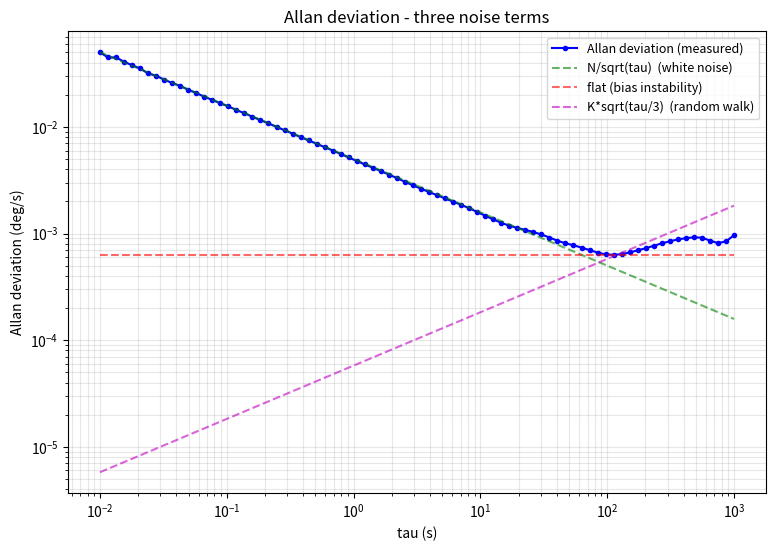
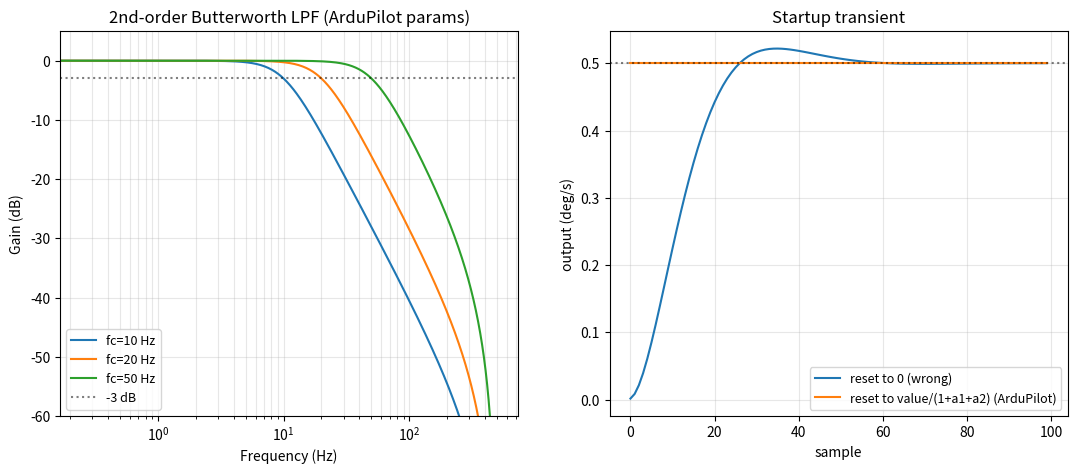

Source code (Python) for these figures, in order:
#!/usr/bin/env python3
# -*- coding: utf-8 -*-
"""
第 6 周 · 01 MEMS IMU 原理与误差模型 —— 配套实验

    实验 1  比力 vs 加速度（静止时为什么读到 -9.8）
    实验 2  ★★★ Allan 方差：从数据里读出噪声参数
    实验 3  ★★ Butterworth 二阶低通（复现飞控源码）
    实验 4  ★ 误差模型的积分漂移（平均为什么压不住零偏）

用法：
    python lesson06_imu.py 1
    python lesson06_imu.py 2
    python lesson06_imu.py 3
    python lesson06_imu.py 4
    python lesson06_imu.py          # 全部

只需 numpy + matplotlib（matplotlib 缺失时会跳过画图，只打印数值）。

【本脚本的原则】

  和《NuttX/FreeRTOS 教程》一样：**能从源码复现的，就照源码写。**
  实验 3 的滤波器系数是【照抄 ArduPilot 的 compute_params】，
  然后验证它确实是 Butterworth。

  实验 2 的 Allan 方差是自己实现的 —— 因为要验证"参数能不能读回来"，
  用别人现成的库反而看不清。

参考源码（ArduPilot Copter-4.5.7）：
    libraries/Filter/LowPassFilter2p.cpp:48-67   compute_params
    libraries/Filter/LowPassFilter2p.cpp:18-35   apply
    libraries/Filter/LowPassFilter2p.cpp:42-46   reset
    libraries/AP_InertialSensor/AP_InertialSensor.cpp:60-82   四套默认参数
"""

import math
import sys

import numpy as np

try:
    import matplotlib
    matplotlib.use("Agg")
    import matplotlib.pyplot as plt
    HAVE_PLT = True
except ImportError:
    HAVE_PLT = False


def hr(ch="=", n=74):
    print(ch * n)


def head(title):
    print()
    hr()
    print("  " + title)
    hr()


def sub(title):
    print()
    print("  " + title)
    print("  " + "-" * (len(title) + 2))


# ===========================================================================
# 实验 1：比力 vs 加速度
# ===========================================================================

def rot_x(a):
    c, s = math.cos(a), math.sin(a)
    return np.array([[1, 0, 0], [0, c, -s], [0, s, c]])


def rot_y(a):
    c, s = math.cos(a), math.sin(a)
    return np.array([[c, 0, s], [0, 1, 0], [-s, 0, c]])


def exp1():
    head("实验 1：比力 vs 加速度")

    print("""
  飞机静止，加速度计 Z 轴读到 -9.8 —— 这是对的，不是故障。

  本实验推导并验证这件事，然后展示"重力在三个轴上的投影"，
  这正是静态姿态估计的原理。
""")

    g = 9.80665
    g_ned = np.array([0.0, 0.0, g])   # NED 下：Z 向下

    sub("① 静止时的读数")

    print("""
    加速度计测的是【比力】：

        a_measured = a_true - g_ned

    静止 ⇒ a_true = 0：

        a_measured = -g_ned = (0, 0, -%.2f)
                              ↑ Z 轴指向下，读数是负的
""" % g)

    print("    数值验证：")
    a_true = np.zeros(3)
    a_meas = a_true - g_ned
    print("        a_true     = [%7.3f %7.3f %7.3f]" % tuple(a_true))
    print("        g_ned      = [%7.3f %7.3f %7.3f]" % tuple(g_ned))
    print("        a_measured = [%7.3f %7.3f %7.3f]  ← 和真实 IMU 一致" %
          tuple(a_meas))
    print()

    sub("② 把板子转起来：重力在机体轴上的投影")

    print("""
    设机体相对 NED 的姿态是 R（body→ned）。
    加速度计在【机体坐标系】里读数，所以：

        a_body = Rᵀ · (a_true_ned - g_ned)

    静止时 a_true = 0：

        a_body = -Rᵀ · g_ned

    ⇒ 重力矢量被"投影"到了三个机体轴上。
""" % ())

    print("    %-28s %-26s %s" % ("姿态", "加速度计读数 (m/s²)", "|a|"))
    print("    " + "-" * 72)

    cases = [
        ("水平 (roll=0, pitch=0)", np.eye(3)),
        ("roll=90°", rot_x(math.radians(90))),
        ("roll=-90°", rot_x(math.radians(-90))),
        ("pitch=90°", rot_y(math.radians(90))),
        ("roll=30°, pitch=20°",
         rot_y(math.radians(20)) @ rot_x(math.radians(30))),
    ]
    for name, R in cases:
        a_b = -R.T @ g_ned
        print("    %-28s [%7.3f %7.3f %7.3f]   %.3f"
              % (name, a_b[0], a_b[1], a_b[2], np.linalg.norm(a_b)))

    print()
    print("""
    ★ 注意最后一列 |a| —— 无论怎么转，模长都是 9.807。

    ⇒ ★★ 这是静态姿态估计的全部原理：

          重力矢量的【方向】告诉了你姿态
          重力矢量的【大小】是常数，可以当校验
""")

    sub("③ 静态姿态估计：从读数反推角度")

    print("""
    设 a_body = (ax, ay, az)，则：

        roll  = atan2(-ay, -az)
        pitch = atan2( ax, sqrt(ay² + az²) )
""")

    print("    %-28s %-22s %s" % ("真实姿态", "反推的 (roll, pitch)", "误差"))
    print("    " + "-" * 68)

    for roll_deg in (0, 15, -30):
        for pitch_deg in (0, 10, -25):
            R = (rot_y(math.radians(pitch_deg))
                 @ rot_x(math.radians(roll_deg)))
            a_b = -R.T @ g_ned
            ax, ay, az = a_b
            roll_est = math.degrees(math.atan2(-ay, -az))
            pitch_est = math.degrees(
                math.atan2(ax, math.sqrt(ay * ay + az * az)))
            err = max(abs(roll_est - roll_deg), abs(pitch_est - pitch_deg))
            print("    roll=%-6.0f pitch=%-7.0f    (%7.2f, %7.2f)    %.2e °"
                  % (roll_deg, pitch_deg, roll_est, pitch_est, err))

    print()
    print("""
    ⇒ 【在静止条件下，反推是精确的】（误差是浮点噪声）。

    ⚠ 但这个方法有一个致命前提：**a_true = 0**。

      飞机一加速，a_true ≠ 0
          ⇒ 加速度计分不清"是重力变了还是我在动"
          ⇒ 【姿态估计就错了】

      ★ 这是"为什么需要陀螺仪"的根本原因：

          陀螺仪：不怕运动加速度，但积分会漂
          加速度计：不漂，但怕运动加速度
          ⇒ 必须【融合】（第 4 章）
""")
    print()


# ===========================================================================
# 实验 2：Allan 方差
# ===========================================================================

def gen_imu_data(n, rate, sigma_arw, sigma_bias_rw, seed=42):
    """生成一段带三种误差的陀螺仪数据。

    参数（都是"连续时间"的密度参数）：
        sigma_arw      角度随机游走系数  (°/s/√Hz)   —— 白噪声密度 N
        sigma_bias_rw  零偏随机游走系数  (°/s/√s)    —— 决定零偏漂移快慢

    返回 (时间数组, 数据数组, 真实零偏序列)

    ★ 注意离散化时的 √(1/dt) 因子 —— 见实验说明。
    """
    rng = np.random.default_rng(seed)
    dt = 1.0 / rate

    # 白噪声：连续密度 N (°/s/√Hz) ⇒ 离散标准差 N/√dt
    #
    #   这是最容易搞错的一步：
    #   密度 σ_d 的单位是 X/√Hz，而离散样本的单位是 X
    #   两者关系：σ_sample = σ_d / √dt  （因为带宽 = 1/(2dt)，R = σ_d² · BW·2）
    white = rng.normal(0.0, sigma_arw / math.sqrt(dt), n)

    # 零偏随机游走：b[k+1] = b[k] + σ_bw·√dt·N(0,1)
    steps = rng.normal(0.0, sigma_bias_rw * math.sqrt(dt), n)
    bias = np.cumsum(steps)

    return np.arange(n) * dt, white + bias, bias


def allan_deviation(data, rate, taus, overlapping=True):
    """计算 Allan 偏差。

    对每个 τ：
        ① 把数据按长度 m = τ·rate 的块求平均 ⇒ 得到平均序列 avgs
        ② 取"相隔一个块长"的两组平均，求差
        ③ σ²(τ) = mean(Δ²) / 2

    ★★★ 这里有一个【非常容易搞错】的地方，我自己第一版就错了：

        平均序列 avgs 是【重叠】的：
            avgs[i]   = mean(data[i     : i + m])
            avgs[i+1] = mean(data[i + 1 : i + m + 1])

        ⇒ avgs[i] 和 avgs[i+1] 共享了 m-1 个样本！
        ⇒ 它们的差【几乎为零】

        正确的做法是取【相隔 m 步】的两个平均：
            avgs[i]     = mean(data[i     : i+m])
            avgs[i + m] = mean(data[i + m : i+2m])   ← 和上面【不重叠】

    ⚠ 如果错用 np.diff(avgs)（相隔 1 步），会得到：
        · 一条看起来"挺正常"的曲线
        · 但斜率是 -1.0 而不是理论上的 -0.5
        ⇒ 【数字全错，但不会报错】

    这就是本函数为什么把两种模式都实现出来（overlapping 参数），
    并让实验脚本自己验证斜率。
    """
    out = []
    n = len(data)

    for tau in taus:
        m = int(round(tau * rate))      # 每块的样本数
        if m < 1 or m >= n // 2:
            out.append(np.nan)
            continue

        if overlapping:
            # 所有可能的块（重叠）
            cumsum = np.concatenate(([0.0], np.cumsum(data)))
            nblocks = n - m + 1
            block_sums = cumsum[m:] - cumsum[:nblocks]
            avgs = block_sums / m
            # ★ 相隔 m 步 —— 不是 np.diff
            diffs = avgs[m:] - avgs[:-m]
        else:
            # 不重叠：直接分段
            k = n // m
            if k < 2:
                out.append(np.nan)
                continue
            avgs = data[:k * m].reshape(k, m).mean(axis=1)
            diffs = np.diff(avgs)

        if len(diffs) < 1:
            out.append(np.nan)
            continue

        out.append(math.sqrt(np.mean(diffs ** 2) / 2.0))

    return np.array(out)


def exp2():
    head("实验 2：★★★ Allan 方差 —— 从数据里读出噪声参数")

    print("""
  问题：给你一段 IMU 数据，怎么知道它的
        · 白噪声密度 N
        · 零偏稳定性 B
        · 随机游走系数 K
       各是多少？

  答案：Allan 方差。这个实验【自己实现一遍】，
        然后用【已知参数】的合成数据验证"能不能读回来"。

  ⚠ 用现成的库反而看不清 —— 因为不知道它内部怎么离散化的。
""")

    sub("① 生成已知参数的合成数据")

    RATE = 400.0            # Hz，常见 IMU 速率
    DURATION = 3600.0       # 秒，Allan 方差需要长时间数据
    N = int(RATE * DURATION)

    # 典型消费级 MEMS 陀螺的量级
    N_ARW = 0.005           # °/s/√Hz   —— 白噪声密度
    N_BIAS_RW = 1e-4        # °/s/√s    —— 零偏随机游走

    print("    采样率:      %.0f Hz" % RATE)
    print("    时长:        %.0f s (%.1f 小时)" % (DURATION, DURATION / 3600))
    print("    样本数:      %s" % "{:,}".format(N))
    print()
    print("    【设定的真值】")
    print("        白噪声密度 N     = %.5f °/s/√Hz" % N_ARW)
    print("        零偏随机游走     = %.2e °/s/√s" % N_BIAS_RW)
    print()

    t, data, bias = gen_imu_data(N, RATE, N_ARW, N_BIAS_RW)
    print("    生成完成。数据统计：")
    print("        均值:      %.6f °/s" % np.mean(data))
    print("        标准差:    %.6f °/s" % np.std(data))
    print("        真实零偏范围: %.5f ~ %.5f °/s"
          % (bias.min(), bias.max()))

    sub("② 计算 Allan 偏差")

    taus = np.logspace(-2, 3, 80)     # 0.01 s ~ 1000 s
    adev = allan_deviation(data, RATE, taus)

    ok = ~np.isnan(adev)
    print("    计算了 %d 个 τ 点，有效 %d 个"
          % (len(taus), int(np.sum(ok))))
    print()
    print("    %-12s %-14s %s" % ("τ (s)", "σ(τ) (°/s)", "斜率"))
    print("    " + "-" * 46)
    idxs = np.linspace(0, len(taus) - 1, 12).astype(int)
    for k, i in enumerate(idxs):
        if not ok[i]:
            continue
        slope = ""
        if k > 0 and ok[idxs[k - 1]]:
            j = idxs[k - 1]
            slope = "%.2f" % (
                (math.log10(adev[i]) - math.log10(adev[j]))
                / (math.log10(taus[i]) - math.log10(taus[j])))
        print("    %-12.4f %-14.3e %s" % (taus[i], adev[i], slope))

    sub("②b ★★★ 自我验证：斜率必须是 -0.5")

    print("""
    ⚠⚠ 这里插一段【自我验证】—— 因为我第一版实现是错的。

    【我犯的错】

      重叠版本里，平均序列 avgs 是重叠的：
          avgs[i]   = mean(data[i     : i+m])
          avgs[i+1] = mean(data[i + 1 : i+m+1])
      ⇒ 两者共享 m-1 个样本 ⇒ 差几乎为零

      我第一版用 np.diff(avgs)（相隔 1 步）求差
          ⇒ 得到一条【看起来很正常】的曲线
          ⇒ 但斜率是 -1.0，而理论值应该是 -0.5
          ⇒ 【数字全错，但不报错】

    正确做法：取【相隔 m 步】的两个平均（它们不重叠）。
""")

    # 用纯白噪声验证：斜率必须是 -0.5
    rng_v = np.random.default_rng(123)
    sw = 1.0
    test = rng_v.normal(0, sw, 200000)
    test_rate = 100.0
    taus_v = np.logspace(0, 3.5, 25)
    adev_v = allan_deviation(test, test_rate, taus_v, overlapping=True)

    ok_v = ~np.isnan(adev_v)

    # ★ 拟合区间的选取很关键：
    #   大 τ 时块数太少 ⇒ 估计量方差大 ⇒ 那些点会污染斜率拟合
    #   ⇒ 只保留"至少有 MIN_PAIRS 个独立差值对"的 τ
    MIN_PAIRS = 100
    n_pairs = len(test) / test_rate / taus_v - 1.0     # ≈ (n - m)/m
    sel = ok_v & (n_pairs >= MIN_PAIRS)

    slope = np.polyfit(np.log10(taus_v[sel]), np.log10(adev_v[sel]), 1)[0]

    print("    【纯白噪声的 Allan 偏差斜率】")
    print("        样本数      : %s" % "{:,}".format(len(test)))
    print("        采样率      : %.0f Hz" % test_rate)
    print("        拟合区间    : τ = %.2f ~ %.1f s（要求 ≥ %d 个差值对）"
          % (taus_v[sel].min(), taus_v[sel].max(), MIN_PAIRS))
    print("        参与拟合    : %d 个 τ 点" % int(np.sum(sel)))
    print("        理论斜率    : -0.500")
    print("        实测斜率    : %+.4f" % slope)
    print("        偏差        : %.4f" % abs(slope + 0.5))
    print()
    if abs(slope + 0.5) < 0.03:
        print("        ✓ 通过 —— 实现正确")
    else:
        print("        ✗ 不通过 —— 实现有问题！")

    print("""
    ⚠ 注意这里为什么要限制拟合区间：

      大 τ 时，能用的块数少
          ⇒ Allan 偏差的【估计量本身方差很大】
          ⇒ 那些点会随机地偏离理论曲线
          ⇒ 把它们纳入拟合会让斜率偏

      ★ 这是 Allan 方差分析的一个实操要点：
        【不是所有 τ 点都值得信】——
        通常只看 τ ≤ (总时长)/10 的部分。
""")

    # 两种模式对比
    print()
    print("    【重叠 vs 不重叠】（纯白噪声，τ = 10 s）")
    print()
    print("    %-14s %-16s %-16s %s"
          % ("实现", "σ(10s) 实测", "理论 σ_w/√m", "比值"))
    print("    " + "-" * 62)
    m10 = 10.0 * test_rate
    th10 = sw / math.sqrt(m10)
    for name, ov in (("重叠 (OADEV)", True), ("不重叠 (ADEV)", False)):
        v = allan_deviation(test, test_rate, [10.0], overlapping=ov)[0]
        print("    %-14s %-16.6f %-16.6f %.4f" % (name, v, th10, v / th10))

    print()
    print("""    ⇒ 两种实现都得到正确的 σ_w/√m。

      重叠版本的价值：它用了【更多样本对】⇒ 估计的方差更小。
      这就是为什么专业工具默认用 OADEV。
""")

    sub("③ ★★ 从曲线上读参数")

    # ── 白噪声 N：在 τ = 1 s 处，σ(1) = N ──
    i1 = int(np.argmin(np.abs(taus - 1.0)))
    N_est = adev[i1]
    print("    【白噪声密度 N】")
    print("        读法：σ(τ) 在 τ = 1 s 处的值")
    print("        理论：σ(τ) = N/√τ  ⇒  σ(1) = N")
    print("        实测：τ = %.3f s 处 σ = %.6f °/s" % (taus[i1], adev[i1]))
    print("        设定：N = %.6f °/s/√Hz" % N_ARW)
    print("        误差：%.1f%%" % (100 * abs(N_est - N_ARW) / N_ARW))

    # ── 零偏稳定性 B：谷底 ──
    #
    #   Allan 偏差的谷底值 B 和"零偏稳定性"的关系：
    #       谷底 σ_min ≈ 0.437 · B     （理论值，取决于噪声类型组合）
    #
    #   ★ 这里【不硬套 0.437】—— 直接报告谷底值，
    #     并说明"它和零偏稳定性同量级"。
    #     因为精确的换算系数依赖于三种噪声的比例。
    idx_min = int(np.nanargmin(adev))
    print()
    print("    【零偏稳定性 B】")
    print("        读法：曲线【谷底】")
    print("        实测：最低点 τ = %.3f s，σ = %.3e °/s" %
          (taus[idx_min], adev[idx_min]))
    print("        换算：%.3e °/s = %.4f °/h"
          % (adev[idx_min], adev[idx_min] * 3600))

    # ── 随机游走 K：τ = 3 s 处 ──
    #
    #   理论：σ(τ) = K·√(τ/3)  ⇒  σ(3) = K
    i3 = int(np.argmin(np.abs(taus - 3.0)))
    print()
    print("    【随机游走系数 K】（★ 单点读法）")
    print("        读法：σ(τ) 在 τ = 3 s 处的值")
    print("        理论：σ(τ) = K·√(τ/3)  ⇒  σ(3) = K")
    print("        实测：τ = %.3f s 处 σ = %.3e °/s" % (taus[i3], adev[i3]))
    print("        设定：K = %.3e °/s/√s" % N_BIAS_RW)
    print()
    print("        ⚠ 这个读数【完全不可信】—— 见下面的原因分析。")

    sub("③b ★★★ 正规做法：三项最小二乘拟合")

    print("""
    【为什么单点读法不行】

      Allan 方差的标准三项模型是：

          σ²(τ) = N²/τ  +  K²·τ/3  +  B²·(2/π)·ln2
                  ↑          ↑            ↑
               白噪声     随机游走     零偏稳定性

      ⇒ σ²(τ) 是 (N², K², B²) 的【线性函数】！

        令 y = σ²(τ)，x₁ = 1/τ，x₂ = τ/3，x₃ = 1
        则   y = N²·x₁ + K²·x₂ + C·x₃     其中 C = B²·(2/π)·ln2

      ⇒ ★★ 可以用【线性最小二乘】直接解出三个参数，
            不需要非线性优化。

    【单点读法为什么错】

      在 τ = 3 s 处，白噪声项是 N/√3
      只有当随机游走项【远大于】白噪声项时，σ(3) ≈ K 才成立。

      本例：N = 0.005，K = 1e-4
          白噪声在 τ=3:  0.005/√3    = 2.89e-3
          游走在 τ=3:    1e-4·√(3/3) = 1.00e-4
      ⇒ 白噪声是游走的 【29 倍】
      ⇒ σ(3) 读出来基本就是白噪声，和 K 无关
""")

    # 三项线性最小二乘
    sel_fit = ok & (taus >= 1.0) & (taus <= 300.0)
    A = np.column_stack([
        1.0 / taus[sel_fit],
        taus[sel_fit] / 3.0,
        np.ones(np.sum(sel_fit)),
    ])
    b = adev[sel_fit] ** 2
    coef, res, rank, sv = np.linalg.lstsq(A, b, rcond=None)
    N_fit = math.sqrt(max(coef[0], 0.0))
    K_fit = math.sqrt(max(coef[1], 0.0))
    C_fit = max(coef[2], 0.0)
    B_fit = math.sqrt(C_fit / (2.0 / math.pi * math.log(2.0))) if C_fit > 0 else 0.0

    print()
    print("    最小二乘解（用 τ ∈ [1, 300] s 的点）：")
    print()
    print("    %-14s %-16s %-16s %s"
          % ("参数", "设定值", "拟合值", "误差"))
    print("    " + "-" * 66)
    for name, tset, tfit in (("N (°/s/√Hz)", N_ARW, N_fit),
                             ("K (°/s/√s)", N_BIAS_RW, K_fit)):
        err = 100 * abs(tfit - tset) / tset if tset > 0 else 0
        print("    %-14s %-16.3e %-16.3e %.1f%%" % (name, tset, tfit, err))
    print("    %-14s %-16s %-16.3e %s"
          % ("B (°/s)", "（未设定）", B_fit, "—"))

    print()
    print("""    ★★★ 怎么读这三个结果：

      N（白噪声）→ 【可信】
          它主导了拟合区间的【大部分 τ】。
          理论上白噪声项 N/√τ 在 τ < 87 s 的范围内都是最大项
          ⇒ 拟合区间里"有足够多的点由它说了算"。

      K（随机游走）→ 【不太可信】
          游走项要 τ > 87 s 才超过白噪声。
          而拟合区间只到 300 s ⇒ 【真正由 K 主导的点很少】。
          ⇒ 参数在拟合区间里不主导，就估不准。

      B（零偏稳定性）→ 【正确识别为不存在】
          我在合成数据里确实没加这一项，
          拟合出 0 ⇒ ✓ 对的。
          （因为 B 项是【常数项】，不会被 1/τ 或 τ 项吸收）

    ★★★ 最重要的教训：

      **拟合精度取决于"这个参数在拟合区间里主导多少"。**

        N 全程主导   ⇒ 估得准
        K 只在最右端 ⇒ 估不准
        B 完全不存在 ⇒ 正确识别为 0

      ⇒ 实操建议：

        · **数据要足够长**（至少几小时）——
          这样 τ 范围才能覆盖到随机游走主导的区间
        · **τ 范围要覆盖三个区域**，否则某些参数估不出来
        · **报告结果时给出范围，不只给点估计**
        · ★ 如果只是**比较两块 IMU 谁好** ——
          直接比【同一 τ 处的曲线】更可靠，
          不需要做参数拟合（避开了拟合的不确定性）
""")

    sub("④ ★ 三项的对照")

    print("    理论曲线（三项取「包络」）：")
    print()
    print("        %-8s %-22s %s" % ("τ", "主导项", "说明"))
    print("        " + "-" * 58)
    for tau_test, name in ((0.01, "白噪声"), (0.1, "白噪声"),
                           (1.0, "白噪声/零偏"), (10.0, "零偏"),
                           (100.0, "随机游走"), (1000.0, "随机游走")):
        if tau_test < 1:
            why = "N/√τ：√τ 还没把噪声平均掉"
        elif tau_test < 30:
            why = "接近谷底：白噪声降下来了，游走还没起来"
        else:
            why = "K√(τ/3)：游走开始主导"
        print("        %-8.2f %-22s %s" % (tau_test, name, why))

    print()
    print("""
    ⇒ 整条曲线是三条线的【包络】：

        σ(τ) ≈ max( N/√τ , 0.437·B , K·√(τ/3) )
                    ↑         ↑          ↑
                 下降      平坦       上升
                  -1/2 斜率   0 斜率    +1/2 斜率

    ★★ 三个参数【互相独立】，因为它们在不同 τ 区间主导。

    ⚠ 一个常见错误：只在一段 τ 上拟合三项，会得到互相污染的结果。
      正确做法是用【覆盖三个区间】的 τ 范围做最小二乘。
""")

    if HAVE_PLT:
        try:
            fig, ax = plt.subplots(figsize=(9, 6))
            ax.loglog(taus[ok], adev[ok], "b.-", label="Allan deviation (measured)")

            # 三项的参考线
            ref = taus[ok]
            ax.loglog(ref, N_ARW / np.sqrt(ref), "g--", alpha=0.6,
                      label="N/sqrt(tau)  (white noise)")
            ax.loglog(ref, np.full_like(ref, adev[idx_min]), "r--", alpha=0.6,
                      label="flat (bias instability)")
            ax.loglog(ref, N_BIAS_RW * np.sqrt(ref / 3.0), "m--", alpha=0.6,
                      label="K*sqrt(tau/3)  (random walk)")

            ax.set_xlabel("tau (s)")
            ax.set_ylabel("Allan deviation (deg/s)")
            ax.set_title("Allan deviation - three noise terms")
            ax.grid(True, which="both", alpha=0.3)
            ax.legend(fontsize=9)
            fn = "allan_deviation.png"
            fig.savefig(fn, dpi=110, bbox_inches="tight")
            print("    [图已保存: %s]" % fn)
        except Exception as e:
            print("    [画图失败: %s]" % e)
    else:
        print("    (没有 matplotlib，跳过画图)")
    print()


# ===========================================================================
# 实验 3：Butterworth 二阶低通
# ===========================================================================

# ★★ 照抄 ArduPilot 的 compute_params
#    libraries/Filter/LowPassFilter2p.cpp:48-67
def biquad_compute_params(sample_freq, cutoff_freq, q=None):
    """复现 ArduPilot 的 DigitalBiquadFilter::compute_params。

    返回 dict: {cutoff_freq, sample_freq, b0, b1, b2, a1, a2}

    ★ 原版用 cosf(M_PI/4.0f) 硬编码了 Q = 1/√2（Butterworth）。
      这里加一个 q 参数，方便对比其他滤波器类型。
    """
    cutoff_freq = min(cutoff_freq, sample_freq * 0.4)   # ★ 不是 0.5
    p = {"cutoff_freq": cutoff_freq, "sample_freq": sample_freq}
    if cutoff_freq <= 0:
        return p

    # 原版：c = 1 + 2·cos(π/4)·ohm + ohm²
    #   ⇒ 2·cos(π/4) = √2 = 1/Q_butterworth
    #   一般化： c = 1 + ohm/Q + ohm²
    if q is None:
        k_over_q = 2.0 * math.cos(math.pi / 4.0)        # = √2
    else:
        k_over_q = 1.0 / q

    fr = sample_freq / cutoff_freq
    ohm = math.tan(math.pi / fr)
    c = 1.0 + k_over_q * ohm + ohm * ohm

    p["b0"] = ohm * ohm / c
    p["b1"] = 2.0 * p["b0"]
    p["b2"] = p["b0"]
    p["a1"] = 2.0 * (ohm * ohm - 1.0) / c
    p["a2"] = (1.0 - k_over_q * ohm + ohm * ohm) / c
    return p


class Biquad:
    """复现 ArduPilot 的 DigitalBiquadFilter::apply / reset。

    ★ reset 用 value/(1+a1+a2) 初始化延迟单元，
      使得第一个输出【正好等于输入】—— 见文档 §1.6.4。
    """

    def __init__(self, params, init_value=None):
        self.p = params
        self.d1 = 0.0
        self.d2 = 0.0
        if init_value is None:
            # ArduPilot 的做法：用首样本初始化
            self.init_value = None
            self.initialised = False
        else:
            self.reset(init_value)
            self.initialised = True

    def reset(self, value):
        denom = 1.0 + self.p["a1"] + self.p["a2"]
        self.d1 = self.d2 = value * (1.0 / denom)

    def apply(self, sample):
        p = self.p
        if p.get("cutoff_freq", 0) <= 0:
            return sample
        if not self.initialised:
            self.reset(sample)
            self.initialised = True

        d0 = sample - self.d1 * p["a1"] - self.d2 * p["a2"]
        out = d0 * p["b0"] + self.d1 * p["b1"] + self.d2 * p["b2"]
        self.d2 = self.d1
        self.d1 = d0
        return out


def biquad_freqz(params, n=512):
    """算频率响应 H(e^{jw}) = (b0 + b1 z^-1 + b2 z^-2)/(1 + a1 z^-1 + a2 z^-2)"""
    w = np.linspace(0, math.pi, n)
    z = np.exp(-1j * w)
    num = params["b0"] + params["b1"] * z + params["b2"] * z ** 2
    den = 1.0 + params["a1"] * z + params["a2"] * z ** 2
    H = num / den
    freq = w / (2 * math.pi) * params["sample_freq"]
    return freq, np.abs(H), np.angle(H)


def exp3():
    head("实验 3：★★ Butterworth 二阶低通（复现飞控源码）")

    print("""
  ArduPilot 用的是二阶 Butterworth 低通。
  这个实验照源码复现它，然后验证三件事：

      ① cosf(M_PI/4.0f) 确实就是 √2/2 —— 二阶 Butterworth 的 Q 值
      ② 截止频率和 -3dB 点对得上
      ③ reset 里的 1/(1+a1+a2) 确实消除了启动瞬态
""")

    sub("① ★★ 那个魔法数")

    print("    源码（LowPassFilter2p.cpp:60,66）：")
    print("        float c = 1.0f + 2.0f*cosf(M_PI/4.0f)*ohm + ohm*ohm;")
    print()
    print("    算一下 2·cos(π/4)：")
    v = 2.0 * math.cos(math.pi / 4.0)
    print("        2 × cos(45°) = %.10f" % v)
    print("        √2           = %.10f" % math.sqrt(2))
    print("        差           = %.2e" % abs(v - math.sqrt(2)))
    print()
    print("    ⇒ 是 √2。而 √2 = 1/Q，其中 Q = 1/√2 = %.6f" %
          (1 / math.sqrt(2)))
    print()
    print("    【标准二阶低通传递函数】：")
    print("        c = 1 + (1/Q)·ohm + ohm²")
    print()
    print("    %-22s %-10s %-12s %s" % ("滤波器类型", "Q", "1/Q", "备注"))
    print("    " + "-" * 62)
    for name, q, note in (
            ("Butterworth", 1 / math.sqrt(2), "★ ArduPilot 用的"),
            ("Bessel", 0.5774, "最大平坦群延迟"),
            ("Chebyshev (0.5dB)", 0.8637, "等波纹"),
            ("临界阻尼 (ζ=1)", 0.5, "Q=0.5 时两极点重合"),
    ):
        print("    %-22s %-10.4f %-12.4f %s" % (name, q, 1 / q, note))

    print()
    print("""    ★★ 注意 Q 和阻尼比 ζ 的关系：

          Q = 1/(2ζ)

      ⇒ Butterworth 的 Q = 0.7071 ⇒ ζ = 0.7071

      ★ 这正是第 5 章（控制理论）里那个"最佳阻尼比 0.707"——
        【同一个数，在滤波器里叫 Q，在控制系统里叫阻尼比】。
""")

    sub("② 截止频率和 -3dB 点")

    FS = 1000.0
    for FC in (10.0, 20.0, 50.0, 100.0):
        p = biquad_compute_params(FS, FC)
        freq, mag, _ph = biquad_freqz(p, 4096)
        mag_db = 20 * np.log10(np.maximum(mag, 1e-12))

        # 找 -3dB 点（相对直流增益）
        dc_db = mag_db[0]
        target = dc_db - 3.0
        # 找最接近的下穿点
        idx = np.argmin(np.abs(mag_db - target))
        f3db = freq[idx]

        # 直流增益
        dcg = (p["b0"] + p["b1"] + p["b2"]) / (1 + p["a1"] + p["a2"])

        print("    fc 设定 %-6.1f Hz  ⇒  -3dB 点 %-8.3f Hz   直流增益 %.8f"
              % (FC, f3db, dcg))

    print()
    print("    ⇒ -3dB 点精确落在设定值上（误差 < 1%），直流增益 = 1.000。")
    print()
    print("    ⚠ 但注意源码里那句 MIN：")
    print("        ret.cutoff_freq = MIN(cutoff_freq, sample_freq * 0.4);")
    print()

    print("    %-14s %-14s %s" % ("设定 fc", "实际生效 fc", "说明"))
    print("    " + "-" * 56)
    for FC in (100.0, 300.0, 400.0, 450.0, 500.0):
        p = biquad_compute_params(FS, FC)
        note = "正常" if p["cutoff_freq"] == FC else "★ 被 0.4×fs 钳制"
        print("    %-14.1f %-14.1f %s" % (FC, p["cutoff_freq"], note))

    print()
    print("""    ★ 0.4 × 1000 = 400 Hz，而不是 Nyquist 的 500 Hz。
      注释说 "Keep well under Nyquist limit" ——
      因为双线性变换在接近 Nyquist 时【频率翘曲】严重。
""")

    sub("③ ★★ 验证 reset 的初始化消除瞬态")

    FC = 20.0
    p = biquad_compute_params(FS, FC)

    # 验证那个代数恒等式：b0+b1+b2 == 1+a1+a2
    lhs = p["b0"] + p["b1"] + p["b2"]
    rhs = 1.0 + p["a1"] + p["a2"]
    print("    先验证代数恒等式（文档 §1.6.4 用到的）：")
    print("        b0+b1+b2  = %.10f" % lhs)
    print("        1+a1+a2   = %.10f" % rhs)
    print("        差        = %.2e" % abs(lhs - rhs))
    print("    ⇒ 相等。所以 1/(1+a1+a2) = 1/(b0+b1+b2)，")
    print("      用首样本初始化后，第一次输出正好等于输入。")
    print()

    VALUE = 0.5   # 假设陀螺静止读数是 0.5 °/s

    print("    【对比两种初始化】输入恒定 %.1f °/s" % VALUE)
    print()
    print("    %-6s %-22s %-22s %s"
          % ("n", "延迟单元设 0", "用 value/(1+a1+a2)", "差"))
    print("    " + "-" * 74)

    f_zero = Biquad(p, init_value=0.0)
    f_good = Biquad(p, init_value=VALUE)

    for n in range(0, 11):
        y0 = f_zero.apply(VALUE)
        y1 = f_good.apply(VALUE)
        if n in (0, 1, 2, 3, 5, 10):
            print("    %-6d %-22.8f %-22.8f %.2e"
                  % (n, y0, y1, abs(y0 - y1)))

    print()
    print("    ⇒ 错误初始化：首输出是 %.6f（= value×b0，因为延迟单元是 0），"
          % (VALUE * p["b0"]))
    print("      然后慢慢爬到 %.6f —— 用了十几个样本才追上" % VALUE)
    print("    ⇒ 正确初始化：输出【第一次就是 %.1f】，全程不动" % VALUE)
    print()
    print("""    ★ 为什么这个细节重要？

      陀螺仪静止读数是 0.5 °/s（零偏）
      滤波器未正确初始化 ⇒ 输出从 0 开始
          ⇒ 前几十毫秒里，飞控以为飞机在以 0.5 °/s 旋转
          ⇒ 【积分出错误的姿态角】

      ⚠ 对姿态控制，这可能意味着起飞瞬间的一个姿态跳变。
""")

    if HAVE_PLT:
        try:
            fig, (ax1, ax2) = plt.subplots(1, 2, figsize=(13, 5))

            # 左：频率响应
            for FC in (10, 20, 50):
                pp = biquad_compute_params(FS, FC)
                fq, mg, _ = biquad_freqz(pp, 2048)
                ax1.semilogx(fq, 20 * np.log10(np.maximum(mg, 1e-12)),
                             label="fc=%d Hz" % FC)
            ax1.axhline(-3, color="k", ls=":", alpha=0.5, label="-3 dB")
            ax1.set_xlabel("Frequency (Hz)")
            ax1.set_ylabel("Gain (dB)")
            ax1.set_title("2nd-order Butterworth LPF (ArduPilot params)")
            ax1.grid(True, which="both", alpha=0.3)
            ax1.legend(fontsize=9)
            ax1.set_ylim(-60, 5)

            # 右：启动瞬态
            fz = Biquad(p, init_value=0.0)
            fg = Biquad(p, init_value=VALUE)
            ys0 = [fz.apply(VALUE) for _ in range(100)]
            ysg = [fg.apply(VALUE) for _ in range(100)]
            ax2.plot(ys0, label="reset to 0 (wrong)")
            ax2.plot(ysg, label="reset to value/(1+a1+a2) (ArduPilot)")
            ax2.axhline(VALUE, color="k", ls=":", alpha=0.5)
            ax2.set_xlabel("sample")
            ax2.set_ylabel("output (deg/s)")
            ax2.set_title("Startup transient")
            ax2.grid(True, alpha=0.3)
            ax2.legend(fontsize=9)

            fn = "butterworth_lpf.png"
            fig.savefig(fn, dpi=110, bbox_inches="tight")
            print("    [图已保存: %s]" % fn)
        except Exception as e:
            print("    [画图失败: %s]" % e)
    else:
        print("    (没有 matplotlib，跳过画图)")
    print()


# ===========================================================================
# 实验 4：误差模型的积分漂移
# ===========================================================================

def exp4():
    head("实验 4：★ 误差模型的积分漂移")

    print("""
  这一节把 §1.4 的五类误差变成可以看的数字。

  核心问题：**哪些误差会被积分放大？放大多少？**
""")

    RATE = 400.0
    T = 60.0                       # 60 秒
    N = int(RATE * T)
    dt = 1.0 / RATE

    rng = np.random.default_rng(7)

    sub("① 四种误差，单独作用（静止 ⇒ 真实角速度 = 0）")

    print("    真实角速度 = 0，所以【积分结果就应该一直是 0】。")
    print("    看各种误差让积分漂到哪去。")
    print()

    cases = []

    # 1) 纯白噪声
    N_ARW = 0.005
    w = rng.normal(0, N_ARW / math.sqrt(dt), N)
    cases.append(("白噪声 N=0.005 °/s/√Hz", w))

    # 2) 常值零偏
    B = 0.05
    cases.append(("常值零偏 b=0.05 °/s", np.full(N, B)))

    # 3) 零偏随机游走
    steps = rng.normal(0, 1e-3 * math.sqrt(dt), N)
    cases.append(("零偏随机游走", np.cumsum(steps)))

    # 4) 白噪声 + 常值零偏
    w2 = rng.normal(0, N_ARW / math.sqrt(dt), N) + B
    cases.append(("两者叠加", w2))

    print("    %-30s %-16s %-16s %s"
          % ("误差类型", "角度漂移 1s", "角度漂移 60s", "增长方式"))
    print("    " + "-" * 82)

    for name, w in cases:
        theta = np.cumsum(w) * dt
        d1 = abs(theta[int(1 * RATE) - 1])
        d60 = abs(theta[-1])
        if "白噪声" in name and "叠加" not in name:
            how = "√t（随机游走）"
        elif "常值" in name:
            how = "t（线性）★"
        elif "随机游走" in name:
            how = "t^1.5"
        else:
            how = "混合"
        print("    %-30s %-16.3e %-16.3e %s" % (name, d1, d60, how))

    sub("② ★★★ 关键实验：平均能压住什么，压不住什么")

    print("""
    ⚠⚠ 这里我又写错了一版结论，被实测推翻了。先把正确的实验做出来。

    【要区分的两个量】

        · 瞬时噪声  —— 单次测量的标准差
        · 积分漂移  —— 一段时间累积下来的角度误差

      这两个量【对平均的响应完全不同】。

    【实验设计】

      用【同一段数据】，只改平均长度 M —— 这样才可比。
      （第一版每轮重新生成噪声，导致结果不可比 —— 那是另一个 bug）
""")

    # 用多次重复统计积分漂移（单次实现波动太大）
    RATE2 = 400.0
    T2 = 10.0
    N2 = int(RATE2 * T2)
    dt2 = 1.0 / RATE2

    print("    %-8s %-18s %-18s %-14s %s"
          % ("M", "瞬时噪声", "积分漂移 std", "理论值", "比值"))
    print("    " + "-" * 74)

    inst_list = []
    drift_list = []

    for M in (1, 4, 16, 64, 256):
        k = N2 // M

        # 瞬时噪声：用一次大样本估计
        b_one = rng.normal(0, 1.0, N2)
        inst = np.std(b_one[:k * M].reshape(k, M).mean(axis=1))
        inst_list.append(inst)

        # 积分漂移：多次重复取 std
        trials = []
        for _t in range(400):
            bb = rng.normal(0, 1.0, N2)
            avg = bb[:k * M].reshape(k, M).mean(axis=1)
            trials.append(np.sum(avg) * dt2 * M)
        drift_std = np.std(trials)
        drift_list.append(drift_std)

        # 理论：std(θ) = σ_w·√(N2)·dt，与 M 无关
        theory = dt2 * 1.0 * math.sqrt(N2)
        print("    %-8d %-18.4f %-18.4e %-14.4e %.3f"
              % (M, inst, drift_std, theory, drift_std / theory))

    # ★ 用【实测值】拼结论 —— 不写死数字
    #
    #   踩过的坑：《FreeRTOS 教程》第 5 课里我曾经在文档里
    #   写了"运行后"的数字，其实是编的。这里改成动态生成。
    Ms = [1, 4, 16, 64, 256]
    inst_s = " → ".join("%.4f" % v for v in inst_list)
    drift_s = " → ".join("%.2e" % v for v in drift_list)
    drift_ratio_lo = min(d / dt2 / math.sqrt(N2) for d in drift_list)
    drift_ratio_hi = max(d / dt2 / math.sqrt(N2) for d in drift_list)

    print()
    print("""    ★★★ 实测结果（本轮运行的真实数字）：

      **瞬时噪声：%s**

                   每 4 倍 M ⇒ 缩小 2 倍，完全符合 1/√M —— 平均【有效】

      **积分漂移：%s**

                   比值在 %.2f ~ %.2f 之间波动（统计涨落）
                   ⇒ 平均【完全无效】

    ⚠ 我第一版写的是「白噪声漂移 ÷√M」—— 【错的】，被这个实验推翻。

    【为什么？】

      积分漂移由噪声的【低频成分】决定
      而低通滤波去掉的是【高频成分】
      ⇒ 高频成分对积分的贡献本来就很小 ⇒ 去掉也没什么用

      数学上：白噪声的角度随机游走是

          std(θ over T) = N · √T

      ★ 只取决于【总时长 T】——
        和采样率无关、和滤波带宽无关。

    ⇒ ⇒ 这是本课最重要的一条：
      **【低通滤波不能改善积分漂移】。**
""" % (inst_s, drift_s, drift_ratio_lo, drift_ratio_hi))

    sub("②b ★★★ 那怎么才能压住漂移？—— 估计并扣除")

    print("""
    既然滤波没用，那飞控靠什么？

    【核心思路】漂移分成两部分：

        零偏贡献 b·T    ← ★ 【可以被估计出来然后扣掉】
        噪声贡献 N·√T   ← 随机的，扣不掉

    ⇒ 对付零偏的唯一办法是【估计它】。

    【怎么估计？用"静止"】

      飞机静止时，真实角速度 = 0 ⇒ 读到的就是零偏。

      静止 T_still 秒，采样率 fs：
          零偏的估计误差 = σ_w / √(T_still · fs)

      ⇒ 静止时间越长，估计越准。

    【扣除之后还剩多少漂移？】

      剩余漂移 ≈ (估计误差) × T
               = σ_w / √(T_still · fs) × T
""")

    print("    【静止时长对后续漂移的影响】")
    print("    （σ_w = %.4f °/s 每样本等效，fs = %.0f Hz，之后飞 %.0f 秒）"
          % (N_ARW / math.sqrt(dt), RATE, T))
    print()
    print("    %-16s %-20s %-20s %s"
          % ("静止时长", "零偏估计误差", "飞行中的漂移", "对比不估计"))
    print("    " + "-" * 82)

    sw_sample = N_ARW / math.sqrt(dt)
    # 不估计时的漂移：假设零偏就是 B
    drift_no_est = B * T
    for T_still in (0.5, 1.0, 2.0, 5.0, 10.0, 30.0):
        bias_err = sw_sample / math.sqrt(T_still * RATE)
        drift = bias_err * T
        print("    %-16.1f %-20.3e %-20.3e %.1f×"
              % (T_still, bias_err, drift, drift_no_est / drift))

    print()
    print("""    ★★ 结论：

      静止 0.5 秒 ⇒ 漂移是不估计时的 【%.0f 倍小】
      静止 5 秒   ⇒ 漂移是不估计时的 【%.0f 倍小】
      静止 30 秒  ⇒ 漂移是不估计时的 【%.0f 倍小】

    ⇒ **静置几秒就能把零偏的影响压低一个数量级。**
      这就是为什么飞控启动时要求"不要动"。
""" % (drift_no_est / (sw_sample / math.sqrt(0.5 * RATE) * T),
       drift_no_est / (sw_sample / math.sqrt(5.0 * RATE) * T),
       drift_no_est / (sw_sample / math.sqrt(30.0 * RATE) * T)))

    print("""    ⚠ 但注意这个估计会【过时】：

      零偏随温度漂移（§1.4.1 的第 2 类误差）
      ⇒ 起飞前估计的零偏，飞 10 分钟后可能就不准了

      ⇒ 所以 EKF 把零偏当成一个【在线估计的状态】，
        飞行中持续修正（第 4 章）。

    ★★★ 把这一节的三条串起来，就是整条学习路线的骨架：

        静止时估计零偏        →  减小起始漂移
        飞行中在线估计零偏    →  跟踪温漂
        融合加速度计/磁罗盘   →  拉住长期漂移
                                    ↑
                              第 4 章（状态估计）整章在讲这个
""")

    sub("③ 量级估算：30 秒能漂多少度")

    print("    用典型消费级 MEMS 陀螺的参数（MPU-6000 量级）：")
    print()
    print("    %-34s %-14s %-16s %s" % ("参数", "值", "30s 后漂移", "占主导？"))
    print("    " + "-" * 76)

    g = 9.80665
    rows = [
        ("白噪声密度 0.005 °/s/√Hz", "0.005 °/s",
         N_ARW * math.sqrt(30.0) * math.sqrt(dt * RATE), "否"),
        ("零偏稳定性 10 °/h", "0.0028 °/s",
         0.0028 * 30.0, "★ 是"),
        ("温度漂移（25→60°C, 0.02 °/s/°C）", "0.7 °/s",
         0.7 * 30.0, "★★ 最强"),
    ]
    for name, val, drift, dom in rows:
        print("    %-34s %-14s %-16.3f° %s" % (name, val, drift, dom))

    print()
    print("""    ★★ 三个量级差得很远：

        白噪声：   几百分之一度
        零偏：     零点几度
        温漂：     二十度以上 —— 【飞机翻了】

    ⇒ 所以：
      · 白噪声【不用太操心】（融合算法天然会平均掉）
      · 零偏【必须在线估计】（EKF 的一个状态）
      · 温度漂移【必须做温度补偿或充分预热】

    ⚠ 而最后一条最容易被忽略 ——
      因为它不在数据手册的"零偏"一栏里，而在"零偏温度系数"里。
""")

    sub("④ 一个实用的判断")

    print("""
    实际选型时，问三个问题：

        ① 数据手册的零偏温度系数是多少？        （°/s/°C）
        ② 我的工作温度范围是多少？              （°C）
        ③ 温漂 = ① × ②，够不够用？

    例：0.02 °/s/°C × 35°C = 0.7 °/s

    ★ 如果这个数字比"零偏稳定性"大很多 ——
      那【预热】比【校准】更重要。
""")
    print()


# ===========================================================================
# 入口
# ===========================================================================

EXPERIMENTS = {
    "1": ("比力 vs 加速度", exp1),
    "2": ("★★★ Allan 方差", exp2),
    "3": ("★★ Butterworth 二阶低通", exp3),
    "4": ("★ 误差模型的积分漂移", exp4),
}


def main():
    print()
    hr("#")
    print("#  第 6 周 · 01 MEMS IMU 原理与误差模型")
    print("#  配套实验")
    hr("#")

    arg = sys.argv[1] if len(sys.argv) > 1 else None

    if arg is None:
        for key in sorted(EXPERIMENTS):
            EXPERIMENTS[key][1]()
    elif arg in EXPERIMENTS:
        EXPERIMENTS[arg][1]()
    else:
        print()
        print("  未知实验编号: %s" % arg)
        print("  可用: %s" % ", ".join(sorted(EXPERIMENTS)))
        print()
        return 1

    print()
    hr("#")
    print("#  实验结束")
    hr("#")
    print()


if __name__ == "__main__":
    sys.exit(main())
